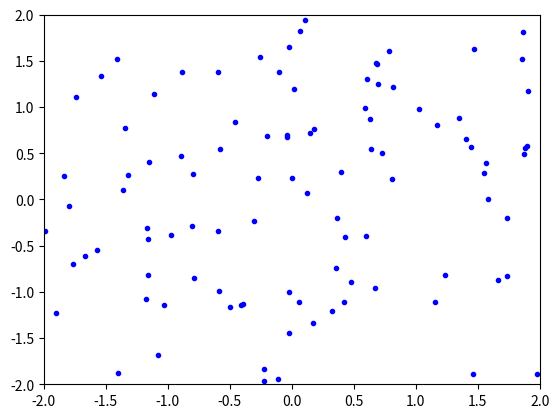

This chart was generated by the following Python code:
"""
@author: HuidobroMG

We simulate and animate the flocking effect visible int he flight of some birds.
It is based on three simple rules stated by Craig Reynolds, which are:
Allignment (Drag force), Cohesion (Attractive force) and Separation (Repulsive force).
"""

# Import the modules
import numpy as np
import matplotlib.pyplot as plt
import matplotlib.animation as animation

# Number of birds
N = 100

# Limits of the grid
lim_x = 2
lim_y = 2

# Random initial positions and velocities
pos_x = lim_x*(2*np.random.rand(N) - 1)
pos_y = lim_y*(2*np.random.rand(N) - 1)
vel_x = (2*np.random.rand(N) - 1)
vel_y = (2*np.random.rand(N) - 1)
acc_x = np.zeros(N)
acc_y = np.zeros(N)

# Interaction distance between birds
flock_d = 0.5

# Maximal acceleration and velocity between birds
max_acc = 1.0
max_vel = 0.3

# Evolve the system in time
Nt = int(2e3)
dt = 1e-2

x = np.zeros((Nt, N))
y = np.zeros((Nt, N))
for i in range(Nt):
    if i%200 == 0:
        print('i = ', i)
    x[i] = 1.0*pos_x
    y[i] = 1.0*pos_y
    
    # Compute the interactions between neighbours
    for j in range(N):
        acc_x[j] = 0
        acc_y[j] = 0
        
        rel_d = np.sqrt((pos_x[j] - pos_x)**2 + (pos_y[j] - pos_y)**2)
        neighbours = np.where((rel_d <= flock_d) & (rel_d > 0))[0]
        if neighbours.size > 0:
            # Allignment
            acc_x[j] += (2*np.mean(vel_x[neighbours]) - vel_x[j])
            acc_y[j] += (2*np.mean(vel_y[neighbours]) - vel_y[j])
            # Cohesion
            acc_x[j] += (np.mean(pos_x[neighbours]) - pos_x[j])
            acc_y[j] += (np.mean(pos_y[neighbours]) - pos_y[j])
            # Separation
            acc_x[j] += 0.3*(np.mean((pos_x[j] - pos_x[neighbours])/rel_d[neighbours]))
            acc_y[j] += 0.3*(np.mean((pos_y[j] - pos_y[neighbours])/rel_d[neighbours]))
            
            # Control the maximal value of the acceleration
            #if abs(acc_x[j]) > max_acc:
            #    acc_x[j] = acc_x[j]/abs(acc_x[j])*max_acc
            #if abs(acc_y[j]) > max_acc:
            #    acc_y[j] = acc_y[j]/abs(acc_y[j])*max_acc
            
            # Set the maximal velocity
            mod_v = np.sqrt(vel_x[j]**2 + vel_y[j]**2)
            theta = np.arctan2(vel_y[j], vel_x[j])
            if mod_v > max_vel:
                vel_x[j] = max_vel*np.cos(theta)
                vel_y[j] = max_vel*np.sin(theta)
    
    # Refresh positions and velocities
    vel_x += dt*acc_x
    vel_y += dt*acc_y
    pos_x += dt*vel_x
    pos_y += dt*vel_y
    
    # Control the movement at the edges
    edge_x1 = np.where(pos_x > lim_x)[0]
    edge_x2 = np.where(pos_x < -lim_x)[0]
    edge_y1 = np.where(pos_y > lim_y)[0]
    edge_y2 = np.where(pos_y < -lim_y)[0]
    if edge_x1.size > 0:
        pos_x[edge_x1] -= 2*lim_x
    if edge_x2.size > 0:
        pos_x[edge_x2] += 2*lim_x
    if edge_y1.size > 0:
        pos_y[edge_y1] -= 2*lim_y
    if edge_y2.size > 0:
        pos_y[edge_y2] += 2*lim_y

# Create the animation figure
fig = plt.figure()
ax = plt.axes(xlim = (-lim_x, lim_x), ylim = (-lim_y, lim_y))

line, = ax.plot([], [], 'b.')

def update(frame):
    line.set_data(x[frame], y[frame])
    return line,

# Animate
ani = animation.FuncAnimation(fig = fig, func = update, 
                              frames = Nt, interval = 2*dt, blit = True)

#ani.save('Flock.gif', writer = animation.PillowWriter())

plt.show()